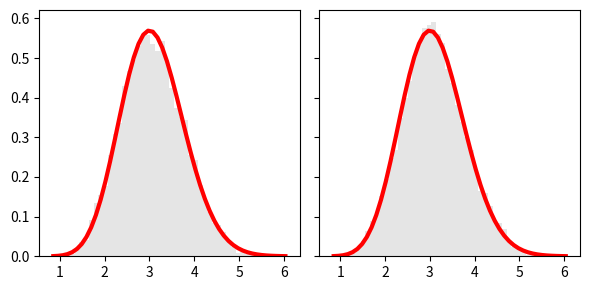

Here is the Python script that generated this plot:
"""
Empirically test correctness of the marginal distribution of the radius.
"""

import matplotlib.pylab as plt
import numpy as np
from scipy.special import logsumexp

# random points from standard normal distribution
d = 10
x = np.random.randn(10_000, d)
r = np.linalg.norm(x, axis=-1)

# sample radius from gamma distribution
r2 = np.sqrt(2 * np.random.gamma(d / 2, size=10_000))

# show samples radius
fig, axes = plt.subplots(1, 2, figsize=(6, 3), sharex=True, sharey=True)
_, bins, *_ = axes[0].hist(r, bins=50, density=True, color="k", alpha=0.1)

# theoretical distribution of the radius
s = 0.5 * (bins[1:] + bins[:-1])
p = (d - 1) * np.log(s) - s**2 / 2
p -= logsumexp(p) + np.log(s[1] - s[0])

axes[1].hist(r2, bins=50, density=True, color="k", alpha=0.1)
for ax in axes:
    ax.plot(s, np.exp(p), color="r", lw=3)
fig.tight_layout()

plt.show()
